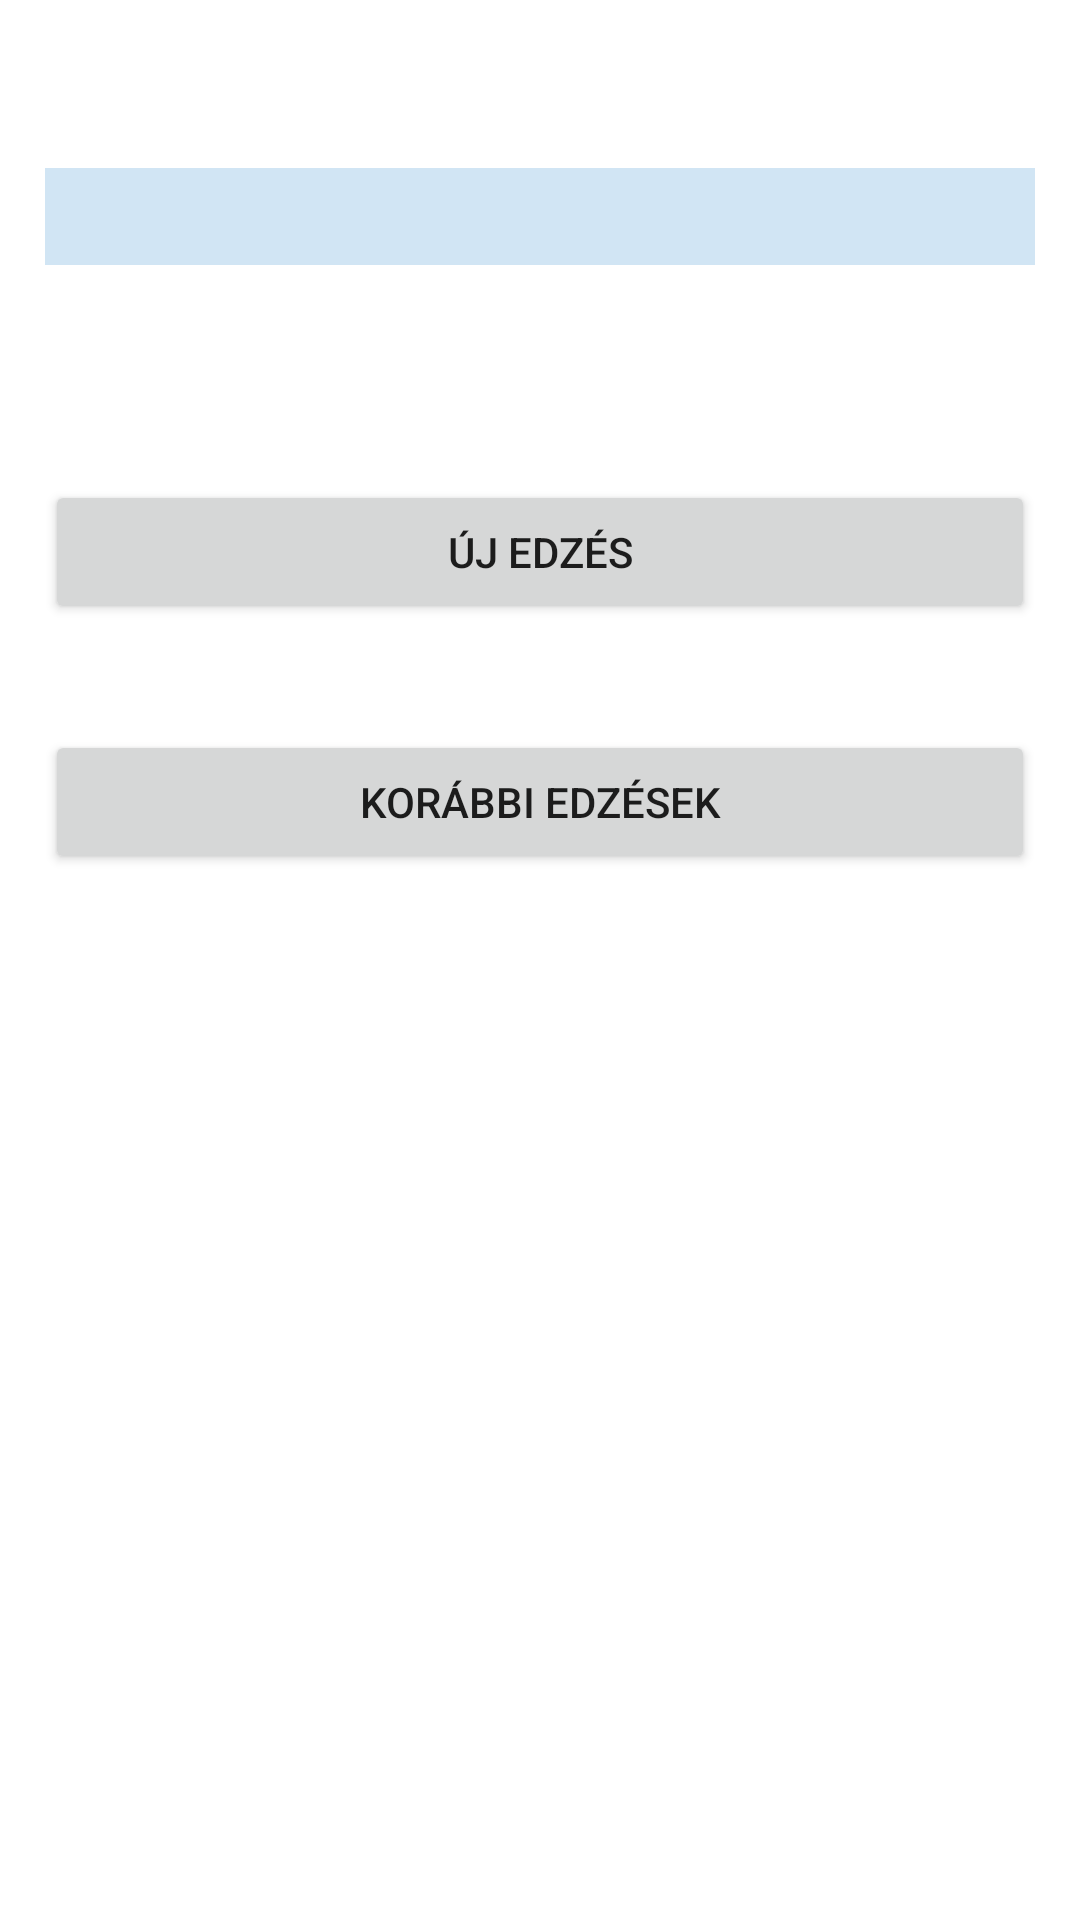

This screen was rendered from an Android layout file. Write that file and the resources it references.
<!-- AndroidManifest.xml: application theme Theme.YetAnotherGymTrackerApp -->
<!-- res/layout/activity_gym_menu.xml -->
<?xml version="1.0" encoding="utf-8"?>
<androidx.constraintlayout.widget.ConstraintLayout xmlns:android="http://schemas.android.com/apk/res/android"
    xmlns:app="http://schemas.android.com/apk/res-auto"
    xmlns:tools="http://schemas.android.com/tools"
    android:layout_width="match_parent"
    android:layout_height="match_parent"
    android:background="@drawable/background"
    tools:context=".GymMenuActivity">

    <TextView
        android:id="@+id/welcomeTextView"
        android:layout_width="match_parent"
        android:layout_height="wrap_content"
        android:layout_alignParentStart="true"
        android:layout_alignParentEnd="true"
        android:paddingStart="@dimen/default_padding"
        android:paddingEnd="@dimen/default_padding"
        android:layout_marginStart="@dimen/default_margin"
        android:layout_marginEnd="@dimen/default_margin"
        android:background="@color/material_dynamic_secondary90"
        android:textAlignment="center"
        android:textSize="24sp"
        app:layout_constraintBottom_toBottomOf="parent"
        app:layout_constraintTop_toTopOf="parent"
        app:layout_constraintVertical_bias="0.092"
        tools:layout_editor_absoluteX="0dp" />

    <Button
        android:id="@+id/newWorkout"
        android:layout_width="0dp"
        android:layout_height="wrap_content"
        android:onClick="newWorkout"
        android:text="@string/new_workout"
        android:paddingStart="@dimen/default_padding"
        android:paddingEnd="@dimen/default_padding"
        android:layout_marginStart="@dimen/default_margin"
        android:layout_marginEnd="@dimen/default_margin"
        app:layout_constraintBottom_toBottomOf="parent"
        app:layout_constraintEnd_toEndOf="parent"
        app:layout_constraintHorizontal_bias="0.0"
        app:layout_constraintStart_toStartOf="parent"
        app:layout_constraintTop_toBottomOf="@+id/welcomeTextView"
        app:layout_constraintVertical_bias="0.142" />

    <Button
        android:id="@+id/previousWorkouts"
        android:layout_width="0dp"
        android:layout_height="wrap_content"
        android:layout_marginStart="@dimen/default_margin"
        android:layout_marginEnd="@dimen/default_margin"
        android:onClick="previousWorkouts"
        android:paddingStart="@dimen/default_padding"
        android:paddingEnd="@dimen/default_padding"
        android:text="@string/previous_workouts"
        app:layout_constraintBottom_toBottomOf="parent"
        app:layout_constraintEnd_toEndOf="parent"
        app:layout_constraintHorizontal_bias="0.0"
        app:layout_constraintStart_toStartOf="parent"
        app:layout_constraintTop_toBottomOf="@+id/newWorkout"
        app:layout_constraintVertical_bias="0.092" />


</androidx.constraintlayout.widget.ConstraintLayout>
<!-- resources referenced by this layout -->
<resources>
  <dimen name="default_margin">15dp</dimen>
  <dimen name="default_padding">15dp</dimen>
  <string name="new_workout">Új edzés</string>
  <string name="previous_workouts">Korábbi edzések</string>
  <style name="Theme.YetAnotherGymTrackerApp" parent="Theme.MaterialComponents.DayNight.DarkActionBar">
          
          <item name="colorPrimary">@color/purple_500</item>
          <item name="colorPrimaryVariant">@color/purple_700</item>
          <item name="colorOnPrimary">@color/white</item>
          
          <item name="colorSecondary">@color/teal_200</item>
          <item name="colorSecondaryVariant">@color/teal_700</item>
          <item name="colorOnSecondary">@color/black</item>
          
          <item name="android:statusBarColor">?attr/colorPrimaryVariant</item>
          
      </style>
  <!-- not gathered from this repository: default colours our renderer supplied (Android Studio template values) -->
  <color name="purple_500">#FF6200EE</color>
  <color name="purple_700">#FF3700B3</color>
  <color name="teal_200">#FF03DAC5</color>
  <color name="teal_700">#FF018786</color>
  <color name="black">#FF000000</color>
  <color name="white">#FFFFFFFF</color>
</resources>
